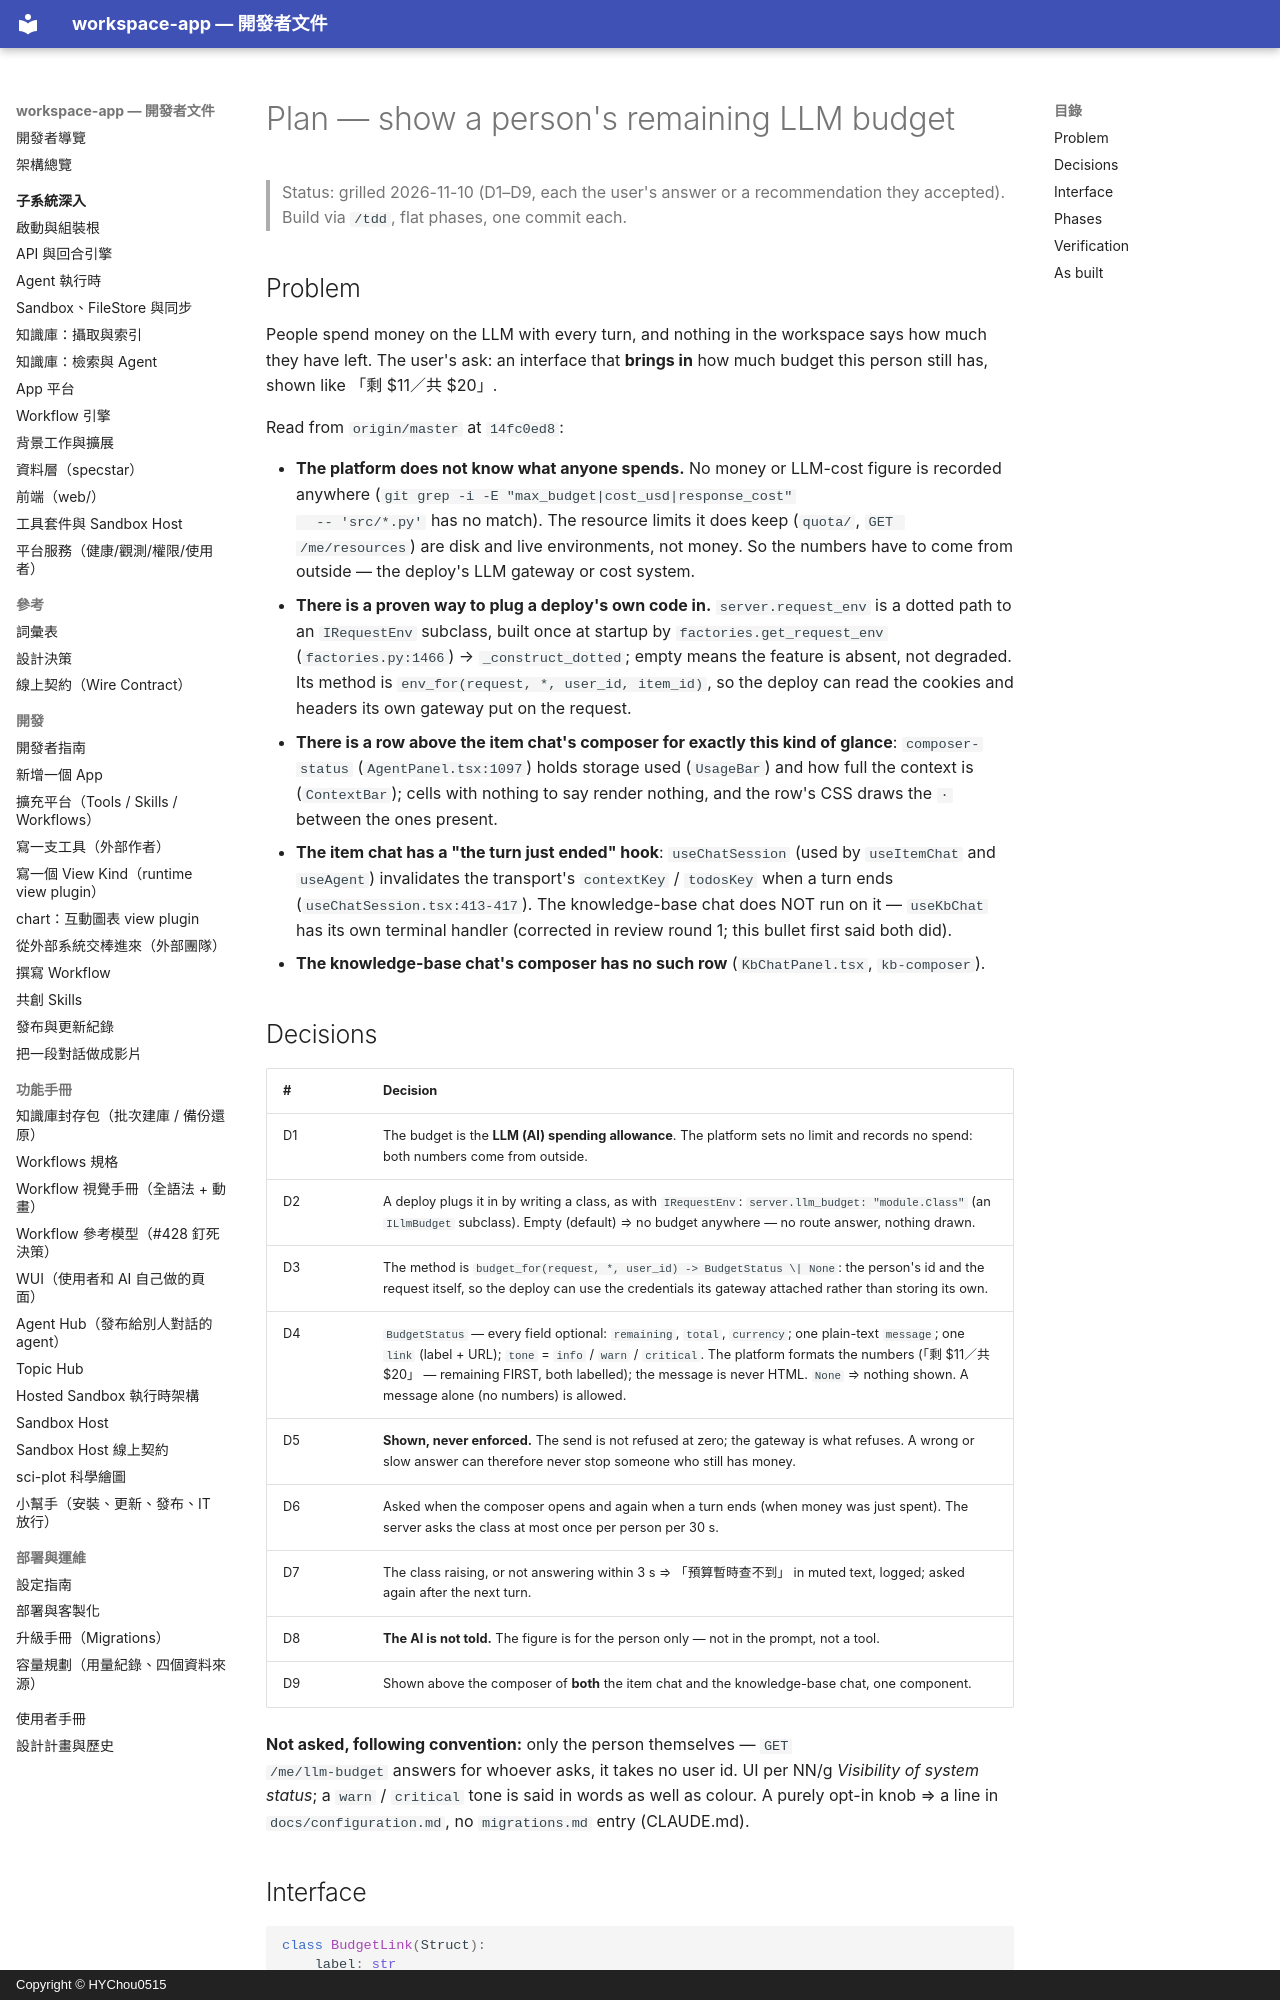

repository: HYChou0515/ai-workspace · page: plan-llm-budget/index.html · generator: mkdocs · copyright: Copyright © HYChou0515

# Plan — show a person's remaining LLM budget

> Status: grilled 2026-11-10 (D1–D9, each the user's answer or a recommendation
> they accepted). Build via `/tdd`, flat phases, one commit each.

## Problem

People spend money on the LLM with every turn, and nothing in the workspace
says how much they have left. The user's ask: an interface that **brings in**
how much budget this person still has, shown like 「剩 $11／共 $20」.

Read from `origin/master` at `14fc0ed8`:

- **The platform does not know what anyone spends.** No money or LLM-cost
  figure is recorded anywhere (`git grep -i -E "max_budget|cost_usd|response_cost"
  -- 'src/*.py'` has no match). The resource limits it does keep (`quota/`,
  `GET /me/resources`) are disk and live environments, not money. So the numbers have to come from
  outside — the deploy's LLM gateway or cost system.
- **There is a proven way to plug a deploy's own code in.** `server.request_env`
  is a dotted path to an `IRequestEnv` subclass, built once at startup by
  `factories.get_request_env` (`factories.py:1466`) → `_construct_dotted`;
  empty means the feature is absent, not degraded. Its method is
  `env_for(request, *, user_id, item_id)`, so the deploy can read the cookies
  and headers its own gateway put on the request.
- **There is a row above the item chat's composer for exactly this kind of
  glance**: `composer-status` (`AgentPanel.tsx:1097`) holds storage used
  (`UsageBar`) and how full the context is (`ContextBar`); cells with nothing
  to say render nothing, and the row's CSS draws the `·` between the ones
  present.
- **The item chat has a "the turn just ended" hook**: `useChatSession` (used
  by `useItemChat` and `useAgent`) invalidates the transport's `contextKey` /
  `todosKey` when a turn ends (`useChatSession.tsx:413-417`). The
  knowledge-base chat does NOT run on it — `useKbChat` has its own terminal
  handler (corrected in review round 1; this bullet first said both did).
- **The knowledge-base chat's composer has no such row** (`KbChatPanel.tsx`,
  `kb-composer`).

## Decisions

| # | Decision |
|---|---|
| D1 | The budget is the **LLM (AI) spending allowance**. The platform sets no limit and records no spend: both numbers come from outside. |
| D2 | A deploy plugs it in by writing a class, as with `IRequestEnv`: `server.llm_budget: "module.Class"` (an `ILlmBudget` subclass). Empty (default) ⇒ no budget anywhere — no route answer, nothing drawn. |
| D3 | The method is `budget_for(request, *, user_id) -> BudgetStatus \| None`: the person's id and the request itself, so the deploy can use the credentials its gateway attached rather than storing its own. |
| D4 | `BudgetStatus` — every field optional: `remaining`, `total`, `currency`; one plain-text `message`; one `link` (label + URL); `tone` = `info` / `warn` / `critical`. The platform formats the numbers (「剩 $11／共 $20」 — remaining FIRST, both labelled); the message is never HTML. `None` ⇒ nothing shown. A message alone (no numbers) is allowed. |
| D5 | **Shown, never enforced.** The send is not refused at zero; the gateway is what refuses. A wrong or slow answer can therefore never stop someone who still has money. |
| D6 | Asked when the composer opens and again when a turn ends (when money was just spent). The server asks the class at most once per person per 30 s. |
| D7 | The class raising, or not answering within 3 s ⇒ 「預算暫時查不到」 in muted text, logged; asked again after the next turn. |
| D8 | **The AI is not told.** The figure is for the person only — not in the prompt, not a tool. |
| D9 | Shown above the composer of **both** the item chat and the knowledge-base chat, one component. |

**Not asked, following convention:** only the person themselves — `GET
/me/llm-budget` answers for whoever asks, it takes no user id. UI per NN/g
*Visibility of system status*; a `warn` / `critical` tone is said in words as
well as colour. A purely opt-in knob ⇒ a line in `docs/configuration.md`, no
`migrations.md` entry (CLAUDE.md).

## Interface

```python
class BudgetLink(Struct):
    label: str
    url: str

class BudgetStatus(Struct, kw_only=True):
    remaining: float | None = None
    total: float | None = None
    currency: str = "USD"
    message: str = ""
    link: BudgetLink | None = None
    tone: Literal["info", "warn", "critical"] = "info"

class ILlmBudget(abc.ABC):
    @abc.abstractmethod
    async def budget_for(self, request: Request, *, user_id: str) -> BudgetStatus | None: ...
```
